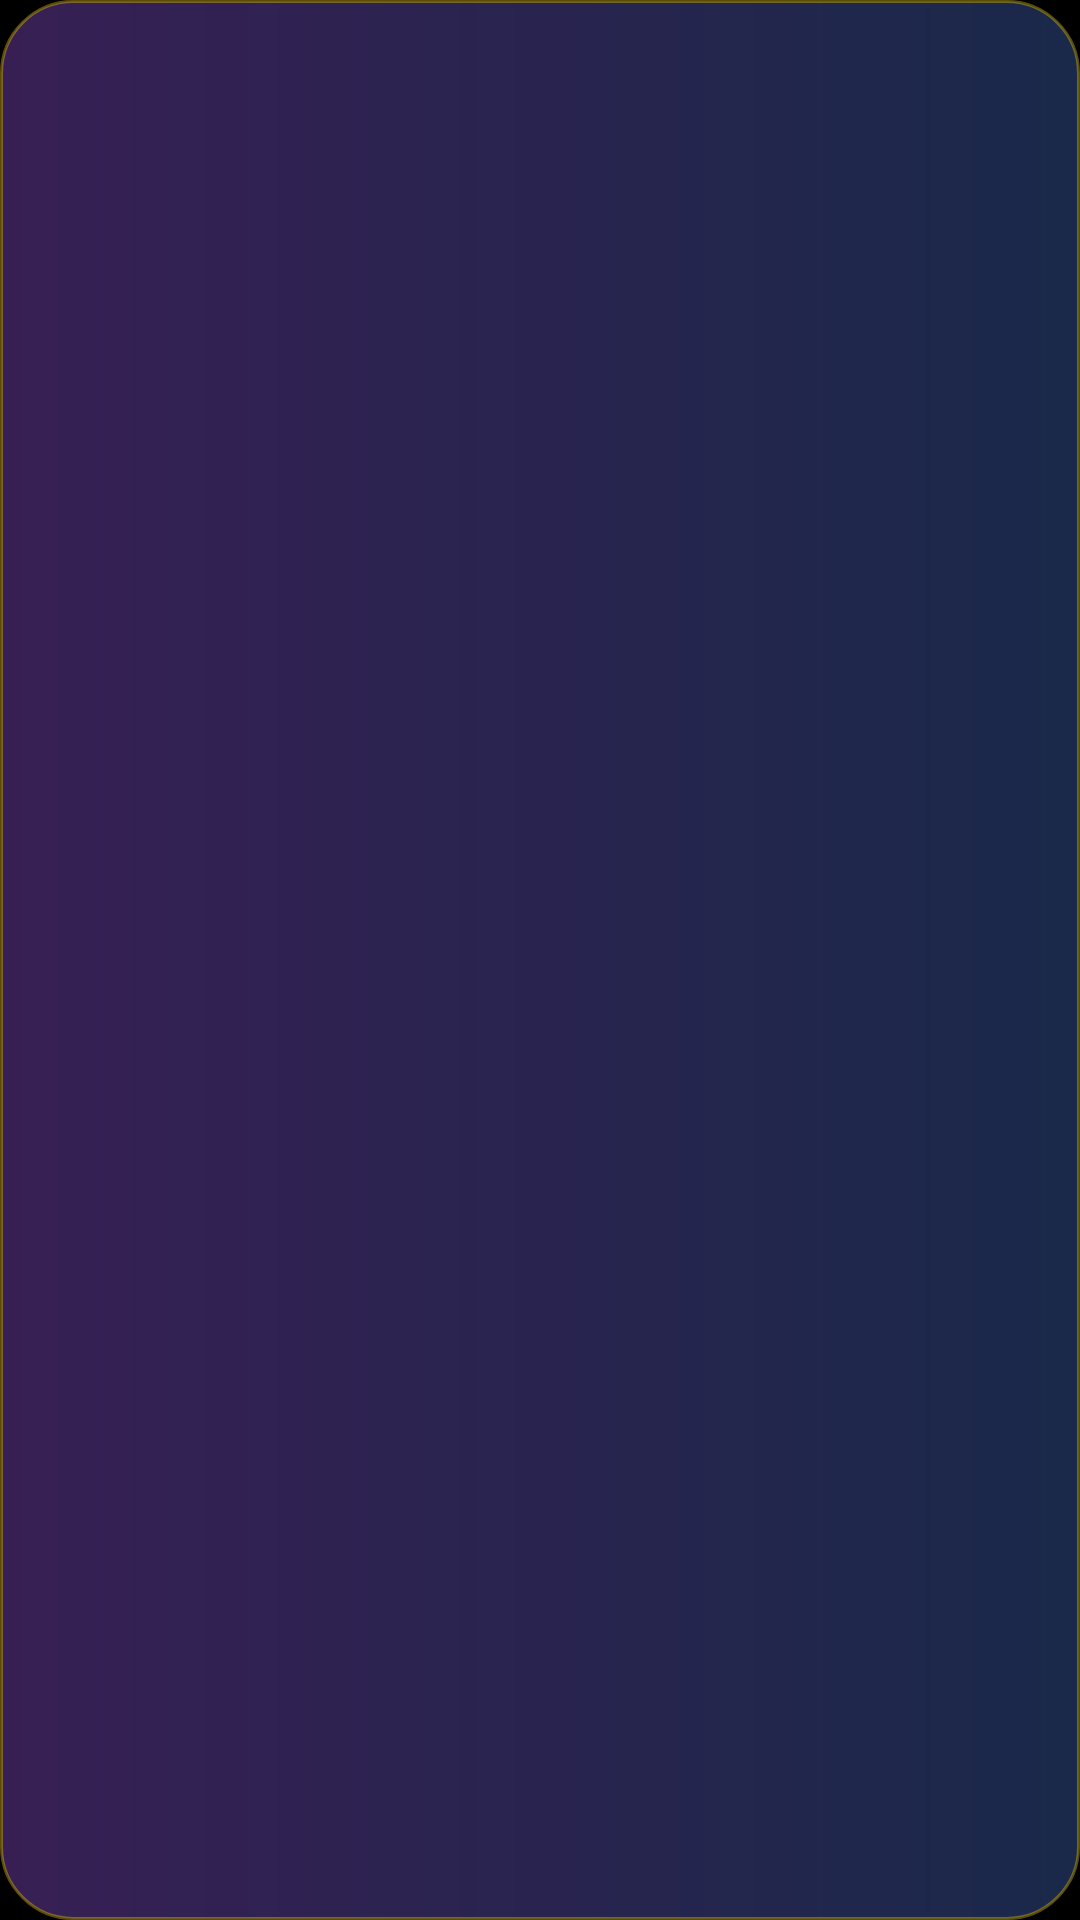

Android layout source for this screen:
<!-- AndroidManifest.xml: application theme Theme.Electronic -->
<!-- res/layout/toast_romantic.xml -->
<?xml version="1.0" encoding="utf-8"?>
<LinearLayout xmlns:android="http://schemas.android.com/apk/res/android"
    android:layout_width="wrap_content"
    android:layout_height="wrap_content"
    android:background="@drawable/bg_toast_romantic"
    android:gravity="center"
    android:orientation="horizontal">

    <TextView
        android:id="@android:id/message"
        android:layout_width="wrap_content"
        android:layout_height="wrap_content"
        android:ellipsize="end"
        android:gravity="center"
        android:includeFontPadding="false"
        android:lineSpacingExtra="2dp"
        android:maxLines="3"
        android:maxWidth="440dp"
        android:textColor="#FFFFFF"
        android:textSize="14sp" />
</LinearLayout>
<!-- resources referenced by this layout -->
<resources>
  <!-- drawable bg_toast_romantic (drawable) -->
  <?xml version="1.0" encoding="utf-8"?>
  <shape xmlns:android="http://schemas.android.com/apk/res/android"
      android:shape="rectangle">
  
      <gradient
          android:angle="0"
          android:endColor="#F21B2B4E"
          android:startColor="#F23A2159"
          android:type="linear" />
  
      <stroke
          android:width="1dp"
          android:color="#5CFFD700" />
  
      <corners android:radius="24dp" />
  
      <padding
          android:bottom="11dp"
          android:left="22dp"
          android:right="22dp"
          android:top="11dp" />
  </shape>
  <style name="Theme.Electronic" parent="Base.Theme.Electronic" />
  <style name="Base.Theme.Electronic" parent="Theme.Material3.Dark.NoActionBar">
          
          <item name="android:windowBackground">@android:color/black</item>
  
          
          <item name="colorPrimary">@color/romantic_pink</item>
          <item name="colorOnPrimary">@color/white</item>
          <item name="colorSecondary">@color/gold</item>
          <item name="colorOnSecondary">@color/black</item>
          <item name="colorSecondaryContainer">#3DFF69B4</item>
          <item name="colorOnSecondaryContainer">@color/gold</item>
          
          <item name="colorControlActivated">@color/romantic_pink</item>
          <item name="colorControlNormal">@color/text_secondary</item>
  
          
          <item name="android:statusBarColor">@android:color/transparent</item>
          <item name="android:navigationBarColor">@android:color/transparent</item>
          <item name="android:windowLightStatusBar">false</item>
  
          
          <item name="materialAlertDialogTheme">@style/RomanticDialog</item>
      </style>
  <color name="romantic_pink">#FFFF69B4</color>
  <color name="white">#FFFFFFFF</color>
  <color name="gold">#FFFFD700</color>
  <color name="black">#FF000000</color>
  <color name="text_secondary">#B3FFFFFF</color>
  <style name="RomanticDialog" parent="ThemeOverlay.Material3.MaterialAlertDialog">
          <item name="shapeAppearanceOverlay">@style/RomanticDialogShape</item>
      </style>
  <style name="RomanticDialogShape" parent="">
          <item name="cornerFamily">rounded</item>
          <item name="cornerSize">20dp</item>
      </style>
</resources>
